Run: headless pygame with SDL's dummy video driver; simulated clock (each Clock.tick advances the game by its frame time, no real sleeping); random seed 0; keys injected as events and as key.get_pressed() state; mouse plan: one left click at the window centre at the start of phase 2, then a move to the lower-right quarter at the start of phase 3.
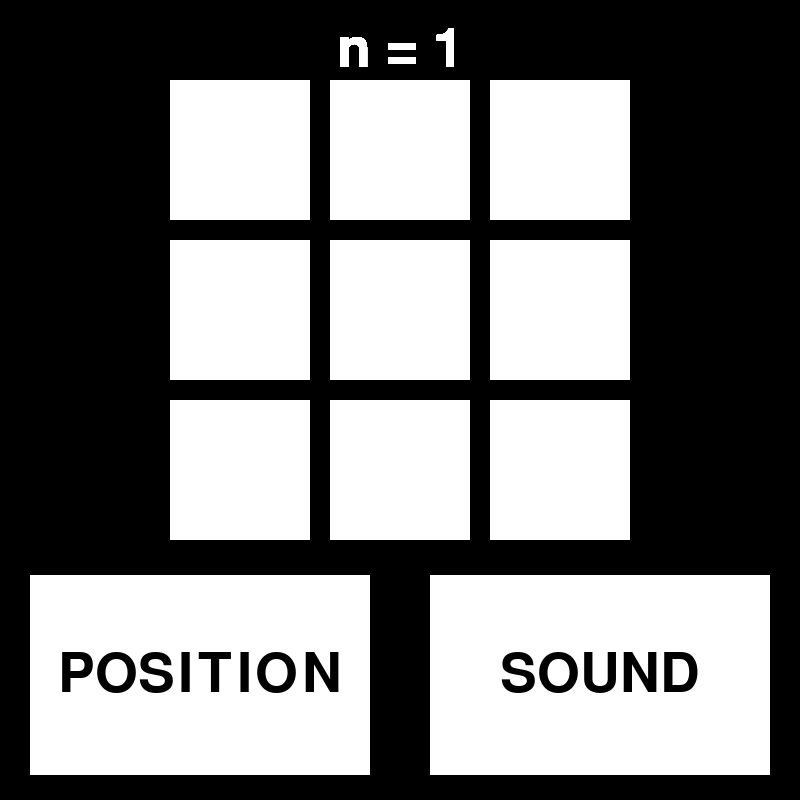
Frame 1 of 4 · flips 1–60 · no input
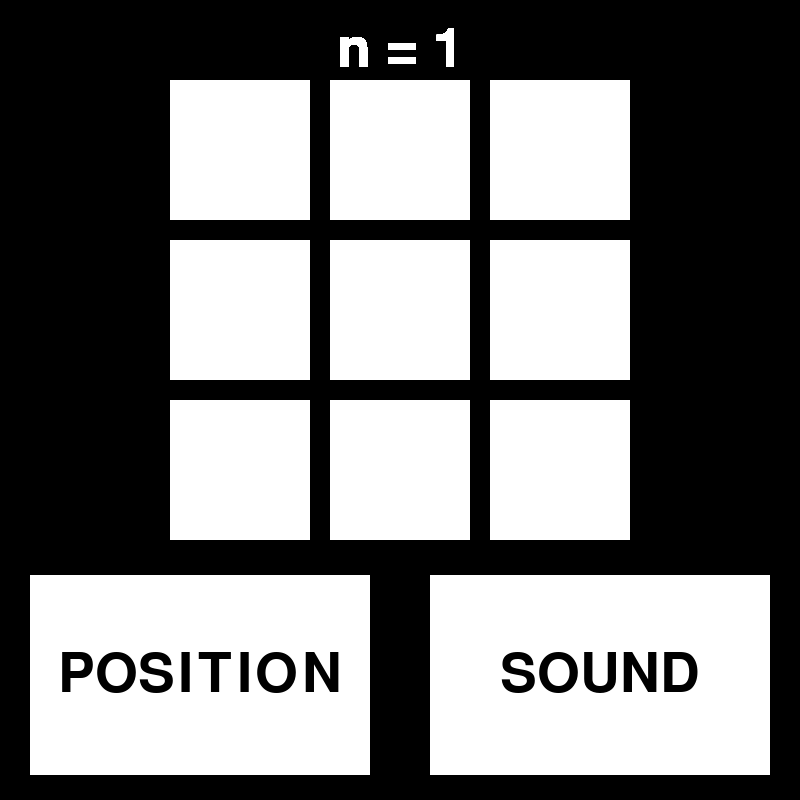
Frame 2 of 4 · flips 61–180 · clicked the window centre · tapped SPACE, RETURN · held RIGHT (→), D
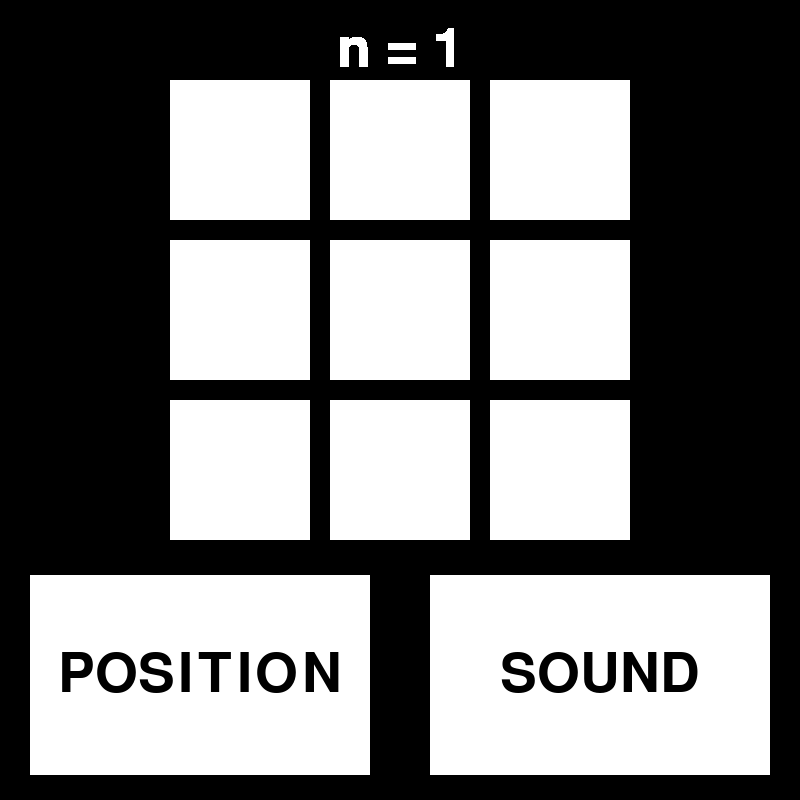
Frame 3 of 4 · flips 181–300 · moved the mouse to the lower-right quarter · held DOWN (↓), S
Frame 4 of 4 · flips 301–420 · held LEFT (←), A, UP (↑), W · screen unchanged from frame 3, image omitted

The pygame program that drew these frames:

import pygame
from pygame.locals import *
import random
from pygame.math import Vector2
import sys

class GRID:
    ...

class POSBTN:
    ...

class SOUNDBTN:
    ...

class LVLDISPLAY:
    ...

class STARTBTN:
    ...

class RESULTTBLE:
    ...

class MAIN:
    ...

pygame.init()

DISPLAYSURF = pygame.display.set_mode((800,800))
clock = pygame.time.Clock()
game_font = pygame.font.Font(None, 80)
game_active = True

""" SCREEN_UPDATE = pygame.USEREVENT
pygame.time.set_timer(SCREEN_UPDATE, 100) """

grid_top_left = pygame.Surface((140,140))
grid_top_left.fill(pygame.Color("white"))

grid_top_center = pygame.Surface((140,140))
grid_top_center.fill(pygame.Color("white"))

grid_top_right = pygame.Surface((140,140))
grid_top_right.fill(pygame.Color("white"))

grid_mid_left = pygame.Surface((140,140))
grid_mid_left.fill(pygame.Color("white"))

grid_mid_center = pygame.Surface((140,140))
grid_mid_center.fill(pygame.Color("white"))

grid_mid_right = pygame.Surface((140,140))
grid_mid_right.fill(pygame.Color("white"))

grid_bot_left = pygame.Surface((140,140))
grid_bot_left.fill(pygame.Color("white"))

grid_bot_center = pygame.Surface((140,140))
grid_bot_center.fill(pygame.Color("white"))

grid_bot_right = pygame.Surface((140,140))
grid_bot_right.fill(pygame.Color("white"))

level_surface = game_font.render("n = 1", True, (255,255,255))
level_surface_rect = level_surface.get_rect(center = (400,50))

position_btn = pygame.Surface((340,200))
position_btn.fill(pygame.Color("white"))
position_text = game_font.render("POSITION", True, (0,0,0))
position_text_rect = position_text.get_rect(center = (200,675))

sound_btn = pygame.Surface((340,200))
sound_btn.fill(pygame.Color("white"))
sound_text = game_font.render("SOUND", True, (0,0,0))
sound_text_rect = sound_text.get_rect(center = (600,675))

main_game = MAIN()

# Game loop
while True:
    for event in pygame.event.get():
        if event.type == QUIT:
            pygame.quit()
            sys.exit()
    
    if game_active:
        ...
    else:
        if event.type == pygame.KEYDOWN and (event.key == pygame.K_SPACE or event.key == pygame.K_RETURN):
            game_active = True
    
    if game_active: # playing a level
        DISPLAYSURF.blit(grid_top_left, (170,80))
        DISPLAYSURF.blit(grid_top_center, (330,80))
        DISPLAYSURF.blit(grid_top_right, (490,80))
        DISPLAYSURF.blit(grid_mid_left, (170,240))
        DISPLAYSURF.blit(grid_mid_center, (330,240))
        DISPLAYSURF.blit(grid_mid_right, (490,240))
        DISPLAYSURF.blit(grid_bot_left, (170,400))
        DISPLAYSURF.blit(grid_bot_center, (330,400))
        DISPLAYSURF.blit(grid_bot_right, (490,400))

        DISPLAYSURF.blit(level_surface, level_surface_rect)

        DISPLAYSURF.blit(position_btn, (30, 575))
        DISPLAYSURF.blit(position_text, position_text_rect)
        DISPLAYSURF.blit(sound_btn, (430, 575))
        DISPLAYSURF.blit(sound_text, sound_text_rect)

        print(pygame.mouse.get_pos())

        pygame.display.update()
        clock.tick(60)
    else: # menu between levels
        for event in pygame.event.get():
            if event.type == K_SPACE:
                game_active = True
